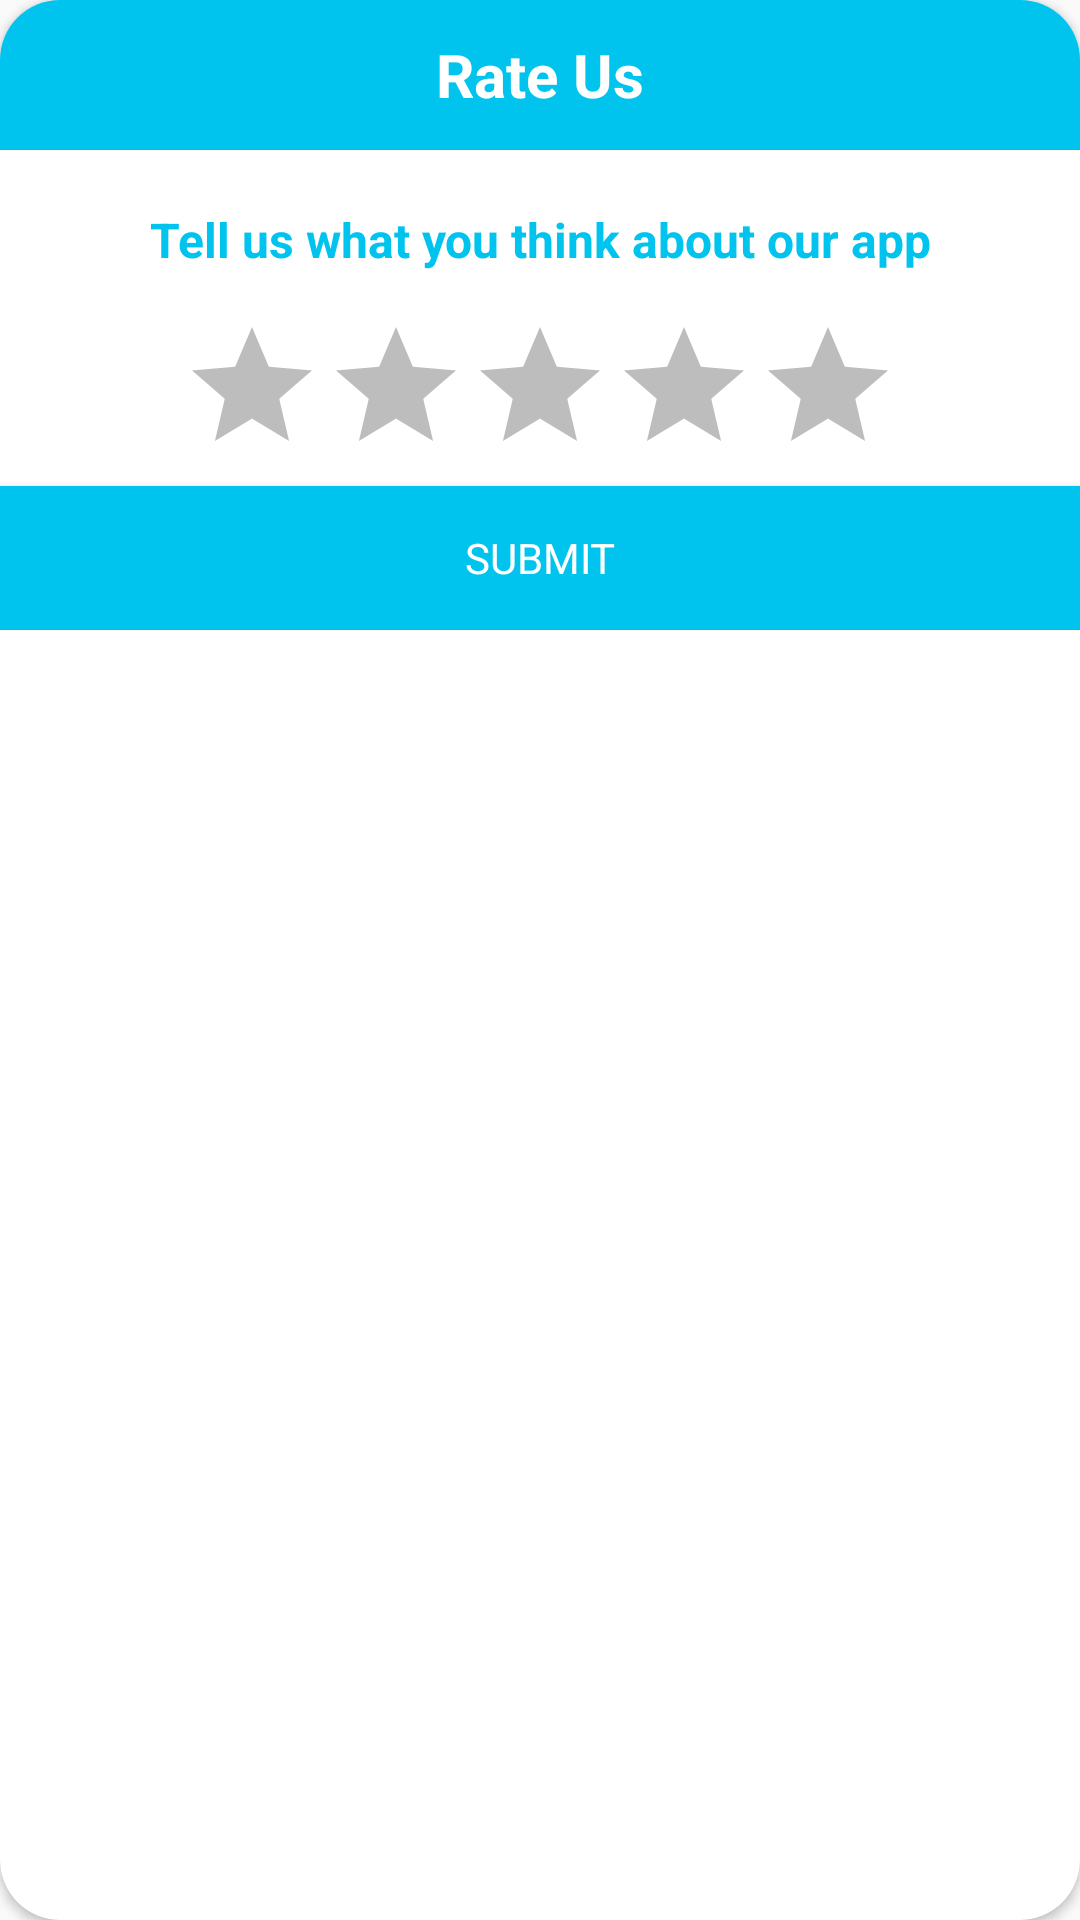

The Android layout XML behind this screen, and the referenced resources:
<!-- AndroidManifest.xml: application theme AppTheme.NoActionBar -->
<!-- res/layout/rateus.xml -->
<?xml version="1.0" encoding="utf-8"?>
<androidx.cardview.widget.CardView xmlns:android="http://schemas.android.com/apk/res/android"
    xmlns:app="http://schemas.android.com/apk/res-auto"
    xmlns:tools="http://schemas.android.com/tools"
    android:layout_width="match_parent"
    android:layout_height="wrap_content"
    android:orientation="vertical"
    app:cardCornerRadius="20dp"
   >

    <LinearLayout
        android:layout_width="match_parent"
        android:layout_height="wrap_content"
        android:orientation="vertical"
        >
        <TextView
            android:layout_width="match_parent"
            android:layout_height="50dp"
            android:text="Rate Us"
            android:fontFamily="sans-serif-smallcaps"
            android:textColor="#ffff"
            android:textStyle="bold"
            android:background="@color/colorPrimaryDark"
            android:gravity="center"
            android:textSize="20dp"
            />


        <TextView
            android:layout_width="match_parent"
            android:layout_height="50dp"
            android:layout_marginTop="5dp"
            android:text="Tell us what you think about our app"
            android:fontFamily="sans-serif-smallcaps"
            android:textColor="@color/colorPrimaryDark"
            android:textStyle="bold"
            android:gravity="center"
            android:textSize="16dp"
            />

        <RatingBar
            android:id="@+id/RatingBar"
            android:layout_width="240dp"
            android:layout_height="wrap_content"
            android:numStars="5"
            android:layout_gravity="center"
            android:stepSize="0.1"
            />


        <Button
            android:id="@+id/btnSubmit"
            android:layout_width="match_parent"
            android:layout_height="wrap_content"
            android:text="Submit"
            android:textColor="@color/white"
            android:background="@color/colorPrimaryDark"
            />



    </LinearLayout>


</androidx.cardview.widget.CardView>
<!-- resources referenced by this layout -->
<resources>
  <color name="colorPrimaryDark">#00c4ee</color>
  <color name="white">#FFFFFF</color>
  <style name="AppTheme.NoActionBar">
          <item name="windowActionBar">false</item>
          <item name="windowNoTitle">true</item>
          <item name="android:windowDisablePreview">true</item>
          <item name="android:windowIsTranslucent">false</item>
          <item name="android:splitMotionEvents">false</item>
          <item name="android:windowEnableSplitTouch">false</item>
  
      </style>
</resources>
